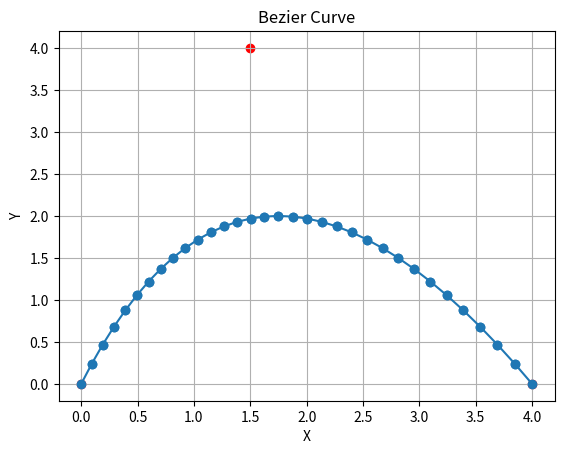

Here is the Python script that generated this plot:
import numpy as np
import matplotlib.pyplot as plt


def bezier_quadratic_divide_and_conquer(P0, P1, P2, iterations):
    if iterations == 0:
        return [P0, P2]

    # Menemukan titik kontrol tengah
    Q0 = (P0 + P1) / 2
    Q1 = (P1 + P2) / 2
    R = (Q0 + Q1) / 2

    # Rekursi pada submasalah
    left_points = bezier_quadratic_divide_and_conquer(P0, Q0, R, iterations - 1)
    right_points = bezier_quadratic_divide_and_conquer(R, Q1, P2, iterations - 1)

    # Menggabungkan hasil dari kedua submasalah
    return left_points[:-1] + [R] + right_points

def plot_bezier_curve(P0, P1, P2, iterations):
    # Menghasilkan kurva Bezier kuadratik menggunakan algoritma divide and conquer
    points = bezier_quadratic_divide_and_conquer(P0, P1, P2, iterations)
    print(points)

    # Memisahkan koordinat x dan y
    x = [point[0] for point in points]
    y = [point[1] for point in points]

    # Plot kurva Bezier
    plt.plot(x, y, marker='o', linestyle='-')

    # Plot titik kontrol
    plt.scatter([P0[0], P1[0], P2[0]], [P0[1], P1[1], P2[1]], color='red')

    # Menambahkan label
    plt.title('Bezier Curve')
    plt.xlabel('X')
    plt.ylabel('Y')

    # Menampilkan plot
    plt.grid(True)
    plt.show()

# Contoh penggunaan
P0 = np.array([0, 0])
P1 = np.array([1.5, 4])
P2 = np.array([4, 0])
iterations = 5

plot_bezier_curve(P0, P1, P2, iterations)
